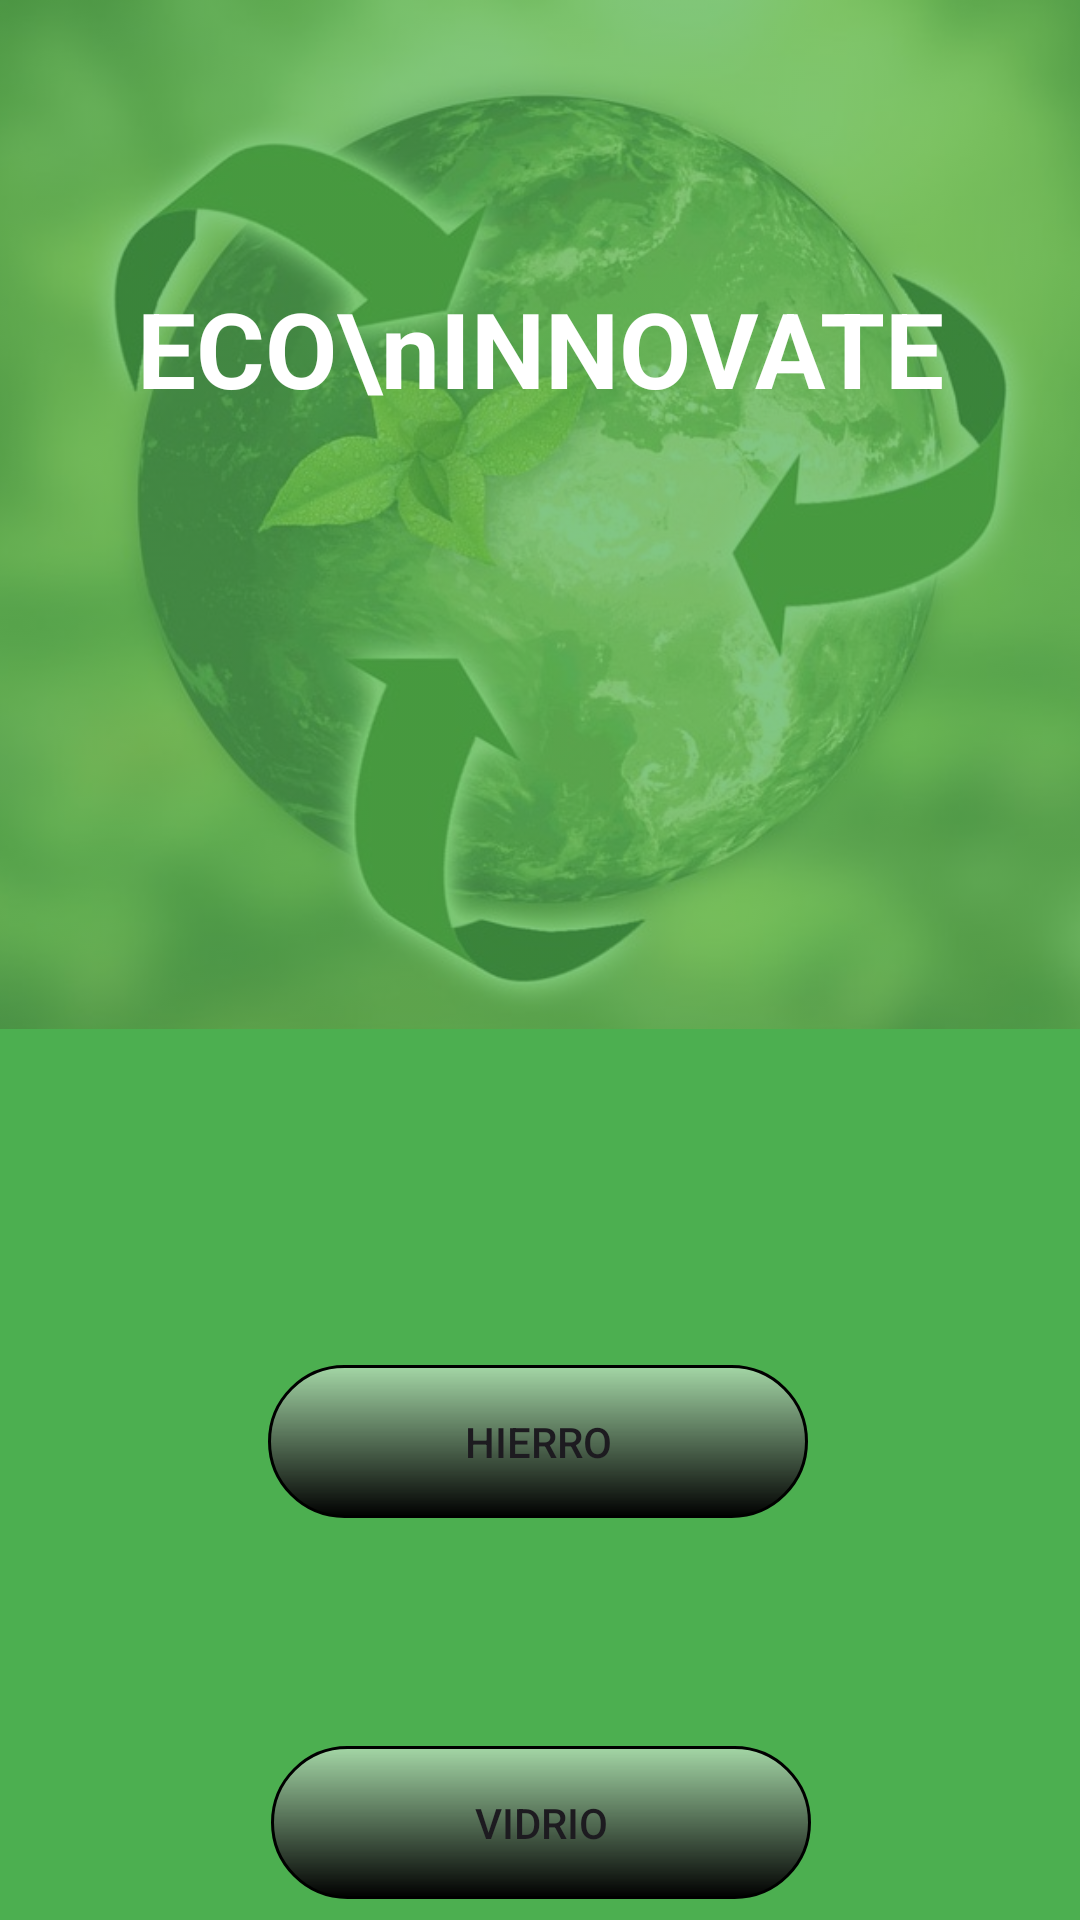

Android layout source for this screen:
<!-- AndroidManifest.xml: application theme Theme.EcoInnovate -->
<!-- res/layout/activity_categorias.xml -->
<?xml version="1.0" encoding="utf-8"?>
<androidx.constraintlayout.widget.ConstraintLayout xmlns:android="http://schemas.android.com/apk/res/android"
    xmlns:app="http://schemas.android.com/apk/res-auto"
    xmlns:tools="http://schemas.android.com/tools"
    android:id="@+id/main"
    android:layout_width="wrap_content"
    android:layout_height="match_parent"
    android:background="#4CAF50"
    tools:context=".categorias">

    <ImageView
        android:id="@+id/ivLogo"
        android:layout_width="wrap_content"
        android:layout_height="343dp"
        android:alpha="0.3"
        android:scaleType="centerCrop"
        android:src="@drawable/fondo"
        app:layout_constraintEnd_toEndOf="parent"
        app:layout_constraintStart_toStartOf="parent"
        app:layout_constraintTop_toTopOf="parent" />

    <TextView
        android:id="@+id/Title"
        android:layout_width="wrap_content"
        android:layout_height="wrap_content"
        android:layout_centerInParent="true"
        android:gravity="center"
        android:text="ECO\nINNOVATE"
        android:textColor="#FFFFFF"
        android:textSize="35sp"
        android:textStyle="bold"
        app:layout_constraintBottom_toBottomOf="parent"
        app:layout_constraintEnd_toEndOf="parent"
        app:layout_constraintStart_toStartOf="parent"
        app:layout_constraintTop_toTopOf="parent"
        app:layout_constraintVertical_bias="0.156" />

    <Button
        android:id="@+id/btn_papel"
        android:layout_width="180dp"
        android:layout_height="51dp"
        android:layout_marginTop="72dp"
        android:background="@drawable/button_gradient"
        android:text="PAPEL"
        app:layout_constraintEnd_toEndOf="parent"
        app:layout_constraintHorizontal_bias="0.497"
        app:layout_constraintStart_toStartOf="parent"
        app:layout_constraintTop_toBottomOf="@+id/btn_vidrio" />

    <Button
        android:id="@+id/btn_vidrio"
        android:layout_width="180dp"
        android:layout_height="51dp"
        android:layout_marginTop="76dp"
        android:background="@drawable/button_gradient"
        android:text="VIDRIO"
        app:layout_constraintEnd_toEndOf="parent"
        app:layout_constraintHorizontal_bias="0.502"
        app:layout_constraintStart_toStartOf="parent"
        app:layout_constraintTop_toBottomOf="@+id/btn_hierro" />

    <Button
        android:id="@+id/btn_hierro"
        android:layout_width="180dp"
        android:layout_height="51dp"
        android:layout_marginTop="112dp"
        android:background="@drawable/button_gradient"
        android:text="HIERRO"
        app:layout_constraintEnd_toEndOf="parent"
        app:layout_constraintHorizontal_bias="0.497"
        app:layout_constraintStart_toStartOf="parent"
        app:layout_constraintTop_toBottomOf="@+id/ivLogo" />

    <ImageView
        android:id="@+id/btn_atras"
        android:layout_width="wrap_content"
        android:layout_height="wrap_content"
        app:layout_constraintBottom_toBottomOf="parent"
        app:layout_constraintEnd_toEndOf="parent"
        app:layout_constraintHorizontal_bias="0.062"
        app:layout_constraintStart_toStartOf="parent"
        app:layout_constraintTop_toTopOf="parent"
        app:layout_constraintVertical_bias="0.927"
        app:srcCompat="@drawable/baseline_arrow_back_ios_24" />


</androidx.constraintlayout.widget.ConstraintLayout>
<!-- resources referenced by this layout -->
<resources>
  <!-- drawable button_gradient (drawable) -->
  <?xml version="1.0" encoding="utf-8"?>
  <shape xmlns:android="http://schemas.android.com/apk/res/android"
      android:shape="rectangle">
      <gradient
          android:startColor="#7CFFFFFF"
          android:endColor="#000000"
          android:angle="270" />
      <stroke
          android:width="1dp"
          android:color="#000000" />
      <corners android:radius="30dp" />
  </shape>
  <!-- drawable fondo: jpg bitmap (drawable, 85962 bytes) -->
  <style name="Theme.EcoInnovate" parent="Base.Theme.EcoInnovate" />
  <style name="Base.Theme.EcoInnovate" parent="Theme.Material3.DayNight.NoActionBar">
          
          
      </style>
</resources>
